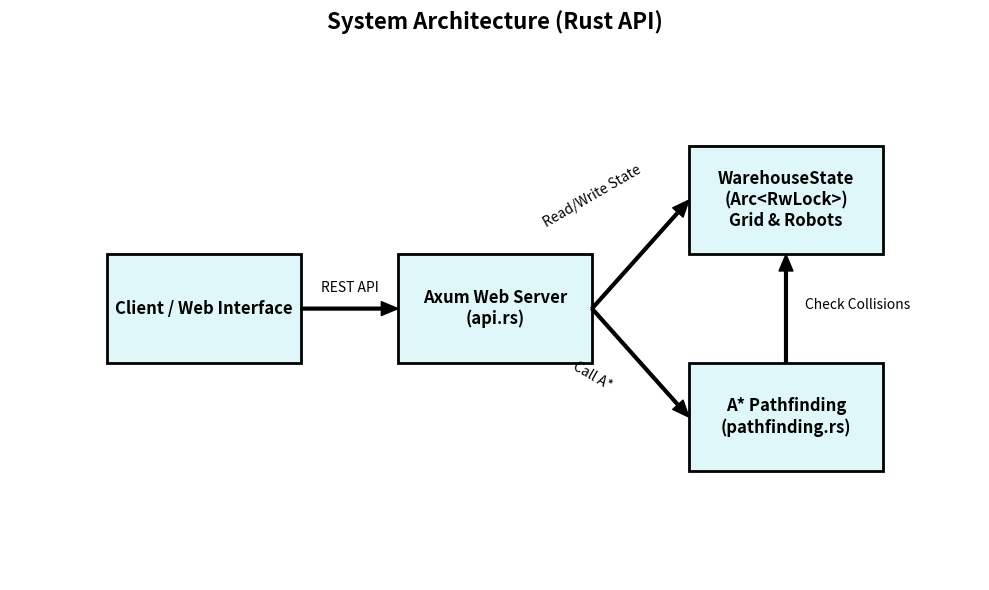
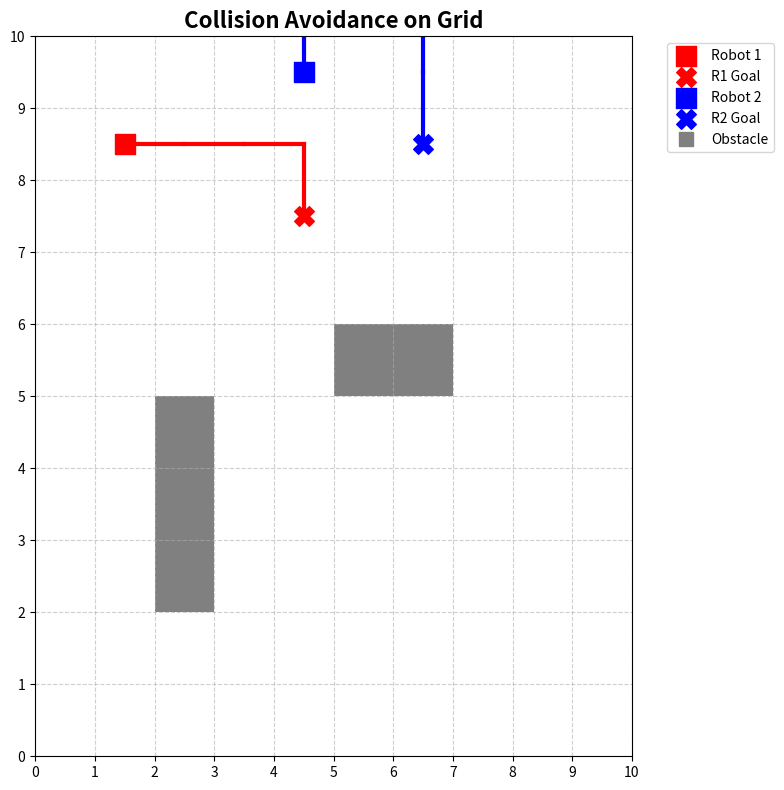

Reproduce these figures in Python, in order.
import matplotlib.pyplot as plt
import matplotlib.patches as patches
import numpy as np

def draw_architecture():
    fig, ax = plt.subplots(figsize=(10, 6))
    ax.axis('off')

    # Draw boxes
    boxes = {
        'Client / Web Interface': (0.1, 0.4, 0.2, 0.2),
        'Axum Web Server\n(api.rs)': (0.4, 0.4, 0.2, 0.2),
        'WarehouseState\n(Arc<RwLock>)\nGrid & Robots': (0.7, 0.6, 0.2, 0.2),
        'A* Pathfinding\n(pathfinding.rs)': (0.7, 0.2, 0.2, 0.2)
    }

    for name, (x, y, w, h) in boxes.items():
        rect = patches.Rectangle((x, y), w, h, linewidth=2, edgecolor='black', facecolor='#e0f7fa', zorder=2)
        ax.add_patch(rect)
        ax.text(x + w/2, y + h/2, name, ha='center', va='center', fontsize=12, fontweight='bold', zorder=3)

    # Draw arrows
    ax.annotate('', xy=(0.4, 0.5), xytext=(0.3, 0.5), arrowprops=dict(facecolor='black', width=2, headwidth=10))
    ax.text(0.35, 0.53, 'REST API', ha='center', fontsize=10)

    ax.annotate('', xy=(0.7, 0.7), xytext=(0.6, 0.5), arrowprops=dict(facecolor='black', width=2, headwidth=10))
    ax.text(0.6, 0.65, 'Read/Write State', ha='center', fontsize=10, rotation=30)

    ax.annotate('', xy=(0.7, 0.3), xytext=(0.6, 0.5), arrowprops=dict(facecolor='black', width=2, headwidth=10))
    ax.text(0.6, 0.35, 'Call A*', ha='center', fontsize=10, rotation=-30)

    ax.annotate('', xy=(0.8, 0.6), xytext=(0.8, 0.4), arrowprops=dict(facecolor='black', width=2, headwidth=10))
    ax.text(0.82, 0.5, 'Check Collisions', ha='left', fontsize=10)

    plt.title("System Architecture (Rust API)", fontsize=16, fontweight='bold')
    plt.tight_layout()
    plt.savefig('architecture_diagram.png', dpi=300)
    plt.close()

def draw_grid_collision():
    fig, ax = plt.subplots(figsize=(8, 8))
    
    # Create an empty 10x10 grid
    ax.set_xlim(0, 10)
    ax.set_ylim(0, 10)
    ax.set_xticks(np.arange(0, 11, 1))
    ax.set_yticks(np.arange(0, 11, 1))
    ax.grid(True, linestyle='--', alpha=0.6)
    
    # Draw static obstacles
    obstacles = [(2, 2), (2, 3), (2, 4), (5, 5), (6, 5)]
    for ox, oy in obstacles:
        rect = patches.Rectangle((ox, oy), 1, 1, facecolor='gray')
        ax.add_patch(rect)
        
    # Draw Robot 1 (Reserved path)
    r1_path = [(1, 8), (2, 8), (3, 8), (4, 8), (4, 7)]
    for i in range(len(r1_path)-1):
        x1, y1 = r1_path[i]
        x2, y2 = r1_path[i+1]
        ax.plot([x1+0.5, x2+0.5], [y1+0.5, y2+0.5], 'r-', linewidth=3, zorder=2)
    ax.scatter(r1_path[0][0]+0.5, r1_path[0][1]+0.5, c='red', s=200, marker='s', label='Robot 1', zorder=3)
    ax.scatter(r1_path[-1][0]+0.5, r1_path[-1][1]+0.5, c='red', s=200, marker='X', label='R1 Goal', zorder=3)
    
    # Draw Robot 2 (Avoiding R1's path)
    r2_path = [(4, 9), (4, 10), (5, 10), (6, 10), (6, 9), (6, 8)]
    for i in range(len(r2_path)-1):
        x1, y1 = r2_path[i]
        x2, y2 = r2_path[i+1]
        ax.plot([x1+0.5, x2+0.5], [y1+0.5, y2+0.5], 'b-', linewidth=3, zorder=2)
    ax.scatter(r2_path[0][0]+0.5, r2_path[0][1]+0.5, c='blue', s=200, marker='s', label='Robot 2', zorder=3)
    ax.scatter(r2_path[-1][0]+0.5, r2_path[-1][1]+0.5, c='blue', s=200, marker='X', label='R2 Goal', zorder=3)
    
    # Legend
    ax.plot([], [], color='gray', marker='s', linestyle='None', markersize=10, label='Obstacle')
    ax.legend(loc='upper right', bbox_to_anchor=(1.25, 1))
    
    plt.title("Collision Avoidance on Grid", fontsize=16, fontweight='bold')
    plt.tight_layout()
    plt.savefig('collision_avoidance.png', dpi=300)
    plt.close()

if __name__ == '__main__':
    print("Generating diagrams...")
    draw_architecture()
    draw_grid_collision()
    print("Generated architecture_diagram.png and collision_avoidance.png!")
